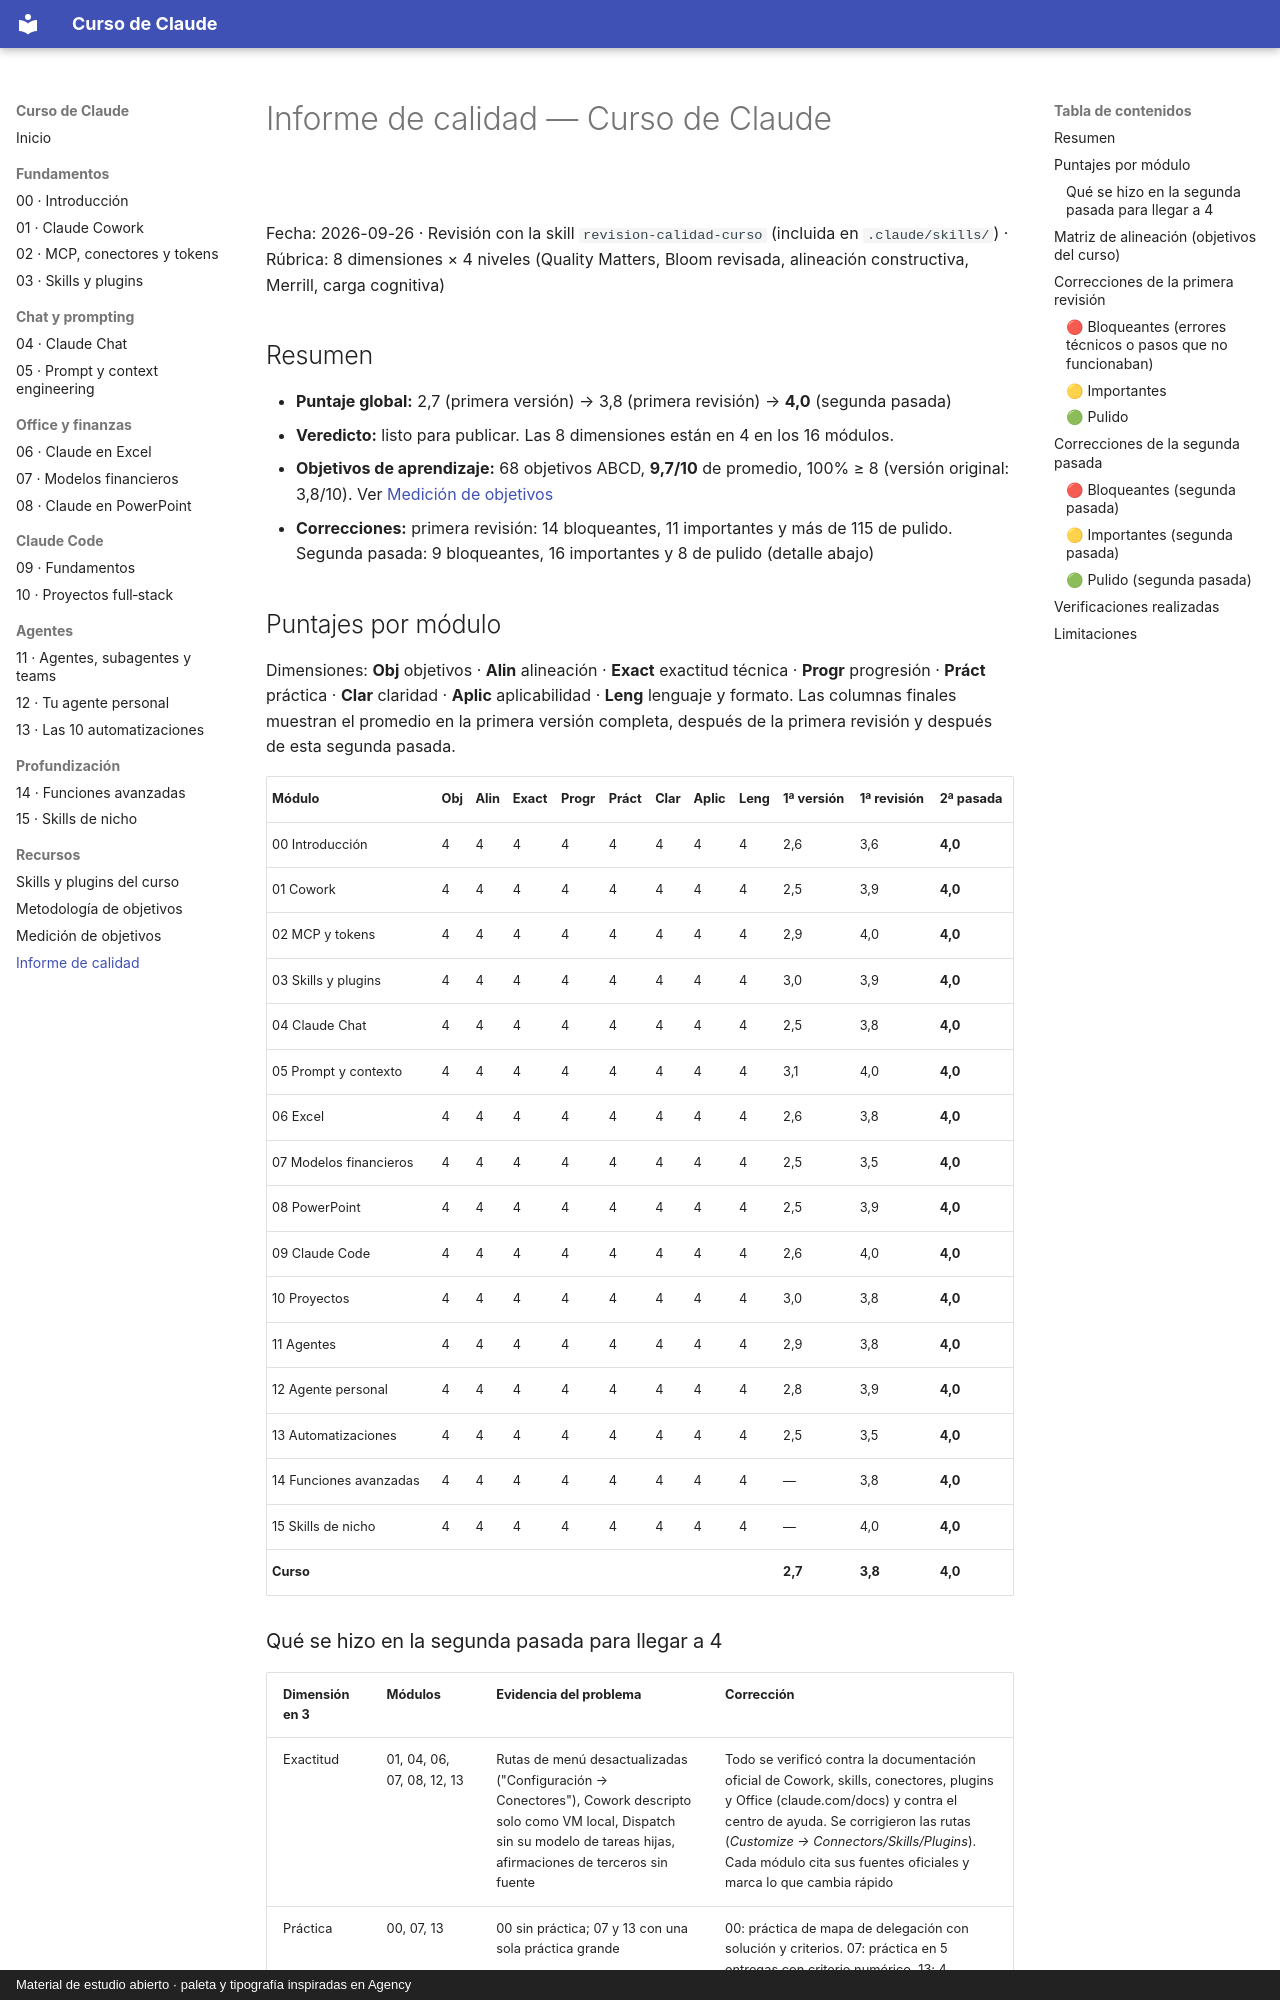

repository: FerInvernizzi/claude-course · page: INFORME-CALIDAD.html · generator: mkdocs · copyright: Material de estudio abierto · paleta y tipografía inspiradas en Agency

# Informe de calidad — Curso de Claude

<img src="assets/linea.svg" alt="" width="100%">

Fecha: 2026-09-26 · Revisión con la skill `revision-calidad-curso` (incluida en `.claude/skills/`) · Rúbrica: 8 dimensiones × 4 niveles (Quality Matters, Bloom revisada, alineación constructiva, Merrill, carga cognitiva)

## Resumen

- **Puntaje global:** 2,7 (primera versión) → 3,8 (primera revisión) → **4,0** (segunda pasada)
- **Veredicto:** listo para publicar. Las 8 dimensiones están en 4 en los 16 módulos.
- **Objetivos de aprendizaje:** 68 objetivos ABCD, **9,7/10** de promedio, 100% ≥ 8 (versión original: 3,8/10). Ver [Medición de objetivos](OBJETIVOS.md)
- **Correcciones:** primera revisión: 14 bloqueantes, 11 importantes y más de 115 de pulido. Segunda pasada: 9 bloqueantes, 16 importantes y 8 de pulido (detalle abajo)

## Puntajes por módulo

Dimensiones: **Obj** objetivos · **Alin** alineación · **Exact** exactitud técnica · **Progr** progresión · **Práct** práctica · **Clar** claridad · **Aplic** aplicabilidad · **Leng** lenguaje y formato. Las columnas finales muestran el promedio en la primera versión completa, después de la primera revisión y después de esta segunda pasada.

| Módulo | Obj | Alin | Exact | Progr | Práct | Clar | Aplic | Leng | 1ª versión | 1ª revisión | **2ª pasada** |
|---|---|---|---|---|---|---|---|---|---|---|---|
| 00 Introducción | 4 | 4 | 4 | 4 | 4 | 4 | 4 | 4 | 2,6 | 3,6 | **4,0** |
| 01 Cowork | 4 | 4 | 4 | 4 | 4 | 4 | 4 | 4 | 2,5 | 3,9 | **4,0** |
| 02 MCP y tokens | 4 | 4 | 4 | 4 | 4 | 4 | 4 | 4 | 2,9 | 4,0 | **4,0** |
| 03 Skills y plugins | 4 | 4 | 4 | 4 | 4 | 4 | 4 | 4 | 3,0 | 3,9 | **4,0** |
| 04 Claude Chat | 4 | 4 | 4 | 4 | 4 | 4 | 4 | 4 | 2,5 | 3,8 | **4,0** |
| 05 Prompt y contexto | 4 | 4 | 4 | 4 | 4 | 4 | 4 | 4 | 3,1 | 4,0 | **4,0** |
| 06 Excel | 4 | 4 | 4 | 4 | 4 | 4 | 4 | 4 | 2,6 | 3,8 | **4,0** |
| 07 Modelos financieros | 4 | 4 | 4 | 4 | 4 | 4 | 4 | 4 | 2,5 | 3,5 | **4,0** |
| 08 PowerPoint | 4 | 4 | 4 | 4 | 4 | 4 | 4 | 4 | 2,5 | 3,9 | **4,0** |
| 09 Claude Code | 4 | 4 | 4 | 4 | 4 | 4 | 4 | 4 | 2,6 | 4,0 | **4,0** |
| 10 Proyectos | 4 | 4 | 4 | 4 | 4 | 4 | 4 | 4 | 3,0 | 3,8 | **4,0** |
| 11 Agentes | 4 | 4 | 4 | 4 | 4 | 4 | 4 | 4 | 2,9 | 3,8 | **4,0** |
| 12 Agente personal | 4 | 4 | 4 | 4 | 4 | 4 | 4 | 4 | 2,8 | 3,9 | **4,0** |
| 13 Automatizaciones | 4 | 4 | 4 | 4 | 4 | 4 | 4 | 4 | 2,5 | 3,5 | **4,0** |
| 14 Funciones avanzadas | 4 | 4 | 4 | 4 | 4 | 4 | 4 | 4 | — | 3,8 | **4,0** |
| 15 Skills de nicho | 4 | 4 | 4 | 4 | 4 | 4 | 4 | 4 | — | 4,0 | **4,0** |
| **Curso** | | | | | | | | | **2,7** | **3,8** | **4,0** |
